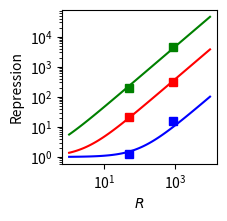

This figure's Python source:
import numpy as np
import math
from matplotlib import pyplot as plt

NNS = 4.8e6
def repression(R,NNS,DErd):
    return 1 + (R/NNS)*np.exp(-DErd)
fig = plt.figure(figsize=(2,2))
ax = plt.axes()
ax.set_xscale('log')
ax.set_xlabel(r'$R$')
ax.set_yscale('log')
ax.set_ylabel('Repression')
# O1
R = np.array([50,900])
rep = np.array([200,4700])
DErd_O1 = -np.log((NNS/R)*(rep-1))
DErd_O1 = np.mean(DErd_O1)
print("O1: " + "{:.2f}".format(DErd_O1) + " kT")
# generate X, Y data for fitting plot
Rplt = np.geomspace(1,1e4,100)
Repplt = repression(Rplt,NNS,DErd_O1)
ax.plot(R,rep,marker='s',ls='',color='g') # plot true data
ax.plot(Rplt,Repplt,ls='-',color='g') # plot fitting
# O2
R = np.array([50,900])
rep = np.array([21,320])
DErd_O2 = -np.log((NNS/R)*(rep-1))
DErd_O2 = np.mean(DErd_O2)
print("O2: " + "{:.2f}".format(DErd_O2) + " kT")
# generate X, Y data for fitting plot
Rplt = np.geomspace(1,1e4,100)
Repplt = repression(Rplt,NNS,DErd_O2)
ax.plot(R,rep,marker='s',ls='',color='r') # plot true data
ax.plot(Rplt,Repplt,ls='-',color='r') # plot fitting
# O3
R = np.array([50,900])
rep = np.array([1.3,16])
DErd_O3 = -np.log((NNS/R)*(rep-1))
DErd_O3 = np.mean(DErd_O3)
print("O3: " + "{:.2f}".format(DErd_O3) + " kT")
# generate X, Y data for fitting plot
Rplt = np.geomspace(1,1e4,100)
Repplt = repression(Rplt,NNS,DErd_O3)
ax.plot(R,rep,marker='s',ls='',color='b') # plot true data
ax.plot(Rplt,Repplt,ls='-',color='b') # plot fitting
plt.show()